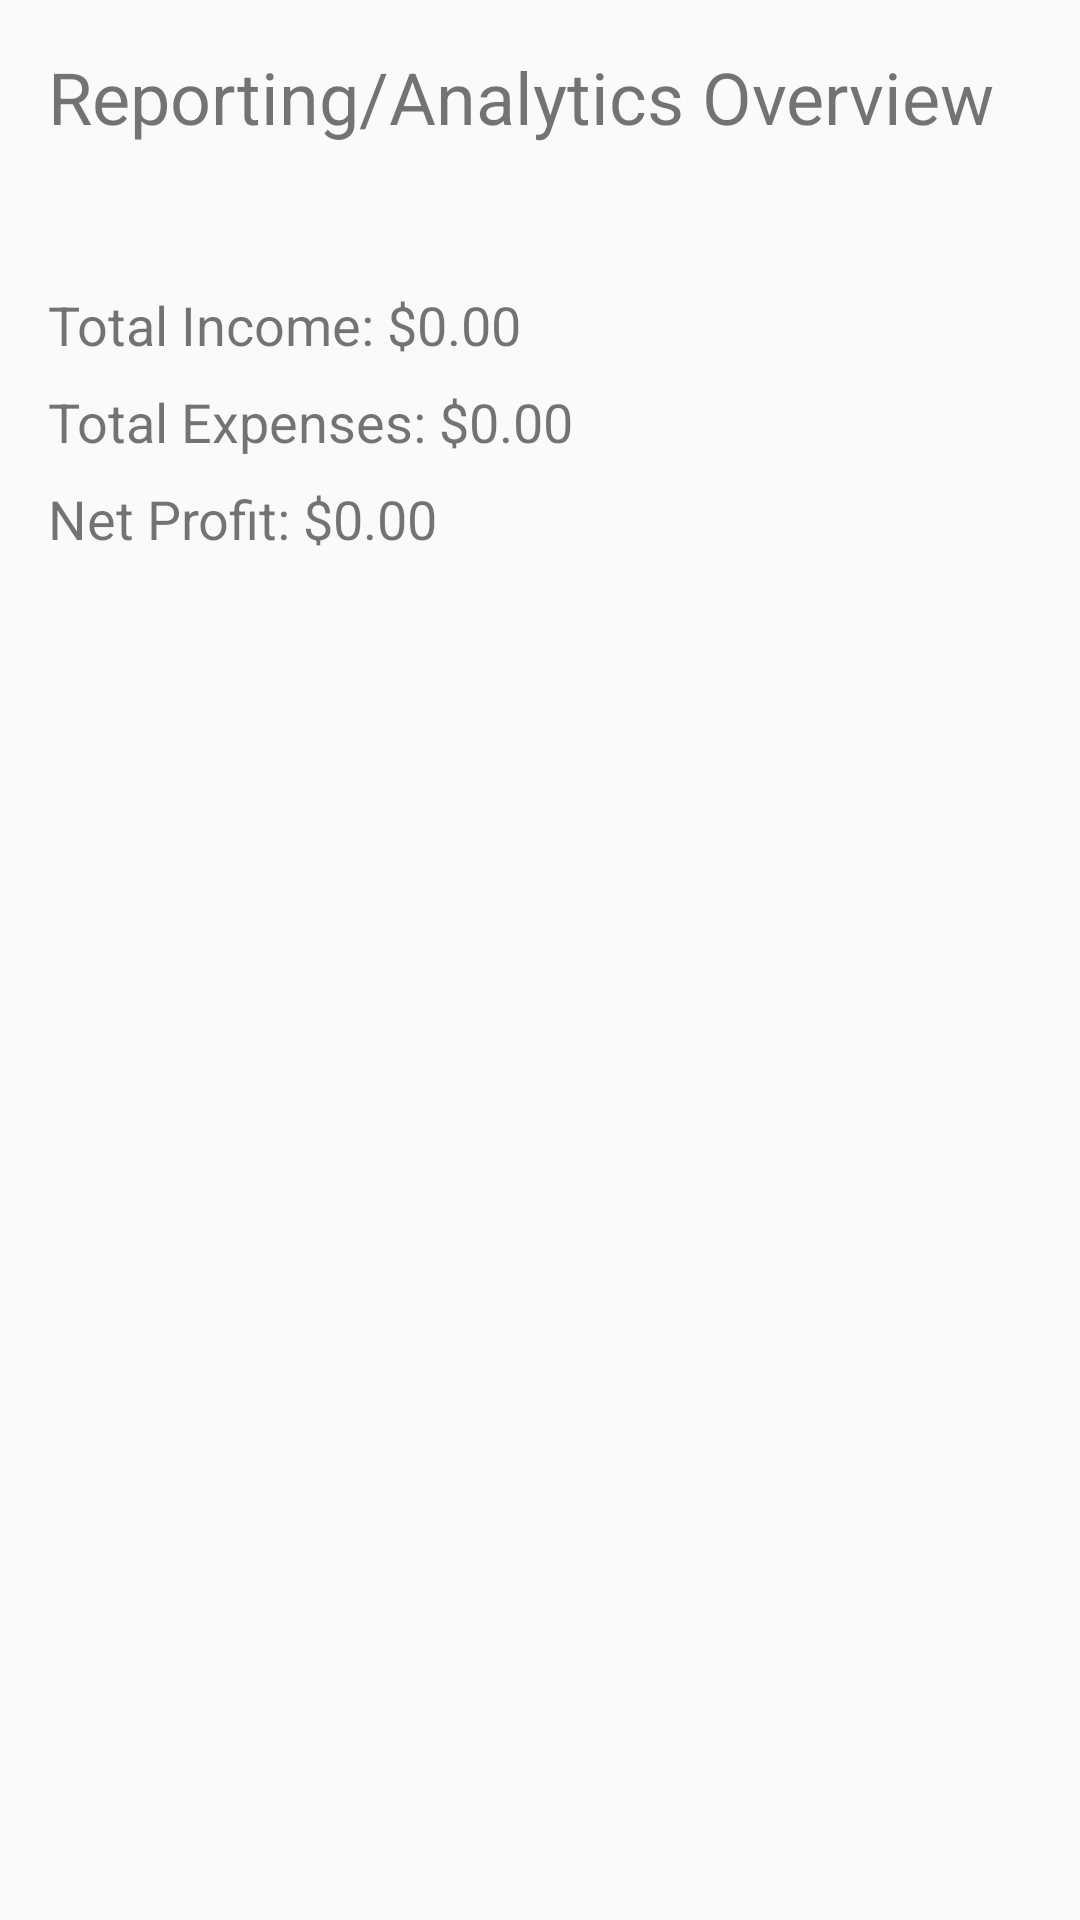

Produce the Android XML layout that renders to this screen, including the resource entries it uses.
<!-- AndroidManifest.xml: application theme Theme.MoneyWise -->
<!-- res/layout/activity_reporting.xml -->
<?xml version="1.0" encoding="utf-8"?>
<RelativeLayout xmlns:android="http://schemas.android.com/apk/res/android"
    xmlns:app="http://schemas.android.com/apk/res-auto"
    xmlns:tools="http://schemas.android.com/tools"
    android:layout_width="match_parent"
    android:layout_height="match_parent"
    tools:context=".ReportingActivity">

    <LinearLayout
        android:id="@+id/headerLayout"
        android:layout_width="match_parent"
        android:layout_height="wrap_content"
        android:orientation="vertical">

        
        <TextView
            android:id="@+id/appTitle"
            android:layout_width="wrap_content"
            android:layout_height="wrap_content"
            android:text="Reporting/Analytics Overview"
            android:textSize="24sp"
            android:layout_marginTop="16dp"
            android:layout_marginStart="16dp"/>

    </LinearLayout>

    
    <TextView
        android:id="@+id/incomeText"
        android:layout_width="wrap_content"
        android:layout_height="wrap_content"
        android:text="Total Income: $0.00"
        android:textSize="18sp"
        android:layout_marginTop="96dp"
        android:layout_marginStart="16dp" />

    
    <TextView
        android:id="@+id/expensesText"
        android:layout_width="wrap_content"
        android:layout_height="wrap_content"
        android:text="Total Expenses: $0.00"
        android:textSize="18sp"
        android:layout_below="@id/incomeText"
        android:layout_marginTop="8dp"
        android:layout_marginStart="16dp" />

    
    <TextView
        android:id="@+id/textNetProfit"
        android:layout_width="wrap_content"
        android:layout_height="wrap_content"
        android:text="Net Profit: $0.00"
        android:textSize="18sp"
        android:layout_below="@id/expensesText"
        android:layout_marginTop="8dp"
        android:layout_marginStart="16dp" />


    









</RelativeLayout>
<!-- resources referenced by this layout -->
<resources>
  <style name="Theme.MoneyWise" parent="android:Theme.Material.Light.NoActionBar" />
</resources>
